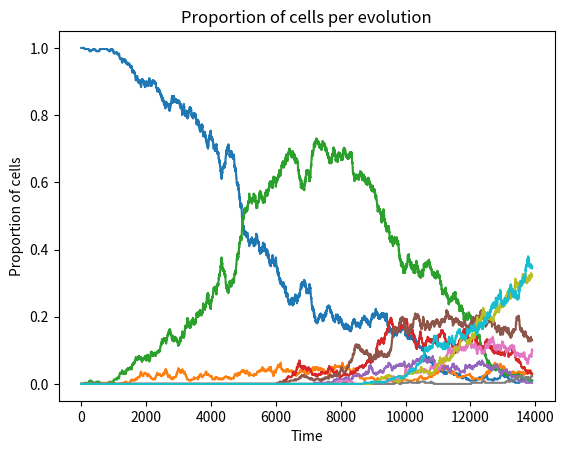
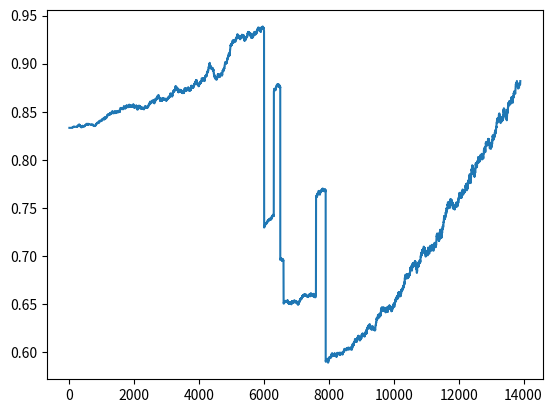

Reproduce these figures in Python, in order.
from typing import Optional
import numpy as np
import matplotlib.pyplot as plt


def growth_rate(best_gene_distance, evolutions):
    return 1/(1+0.1*best_gene_distance)

class EvolutiveCells:
    def __init__(self, type:int, first_evolution: Optional[int] = None, conditions = 0):

        self.type = type
        self.short_evolutions = [] # the first element is the adaptation, the second is the duration
        self.long_evolution = first_evolution
        self.growth_rate = growth_rate(abs(first_evolution - conditions), self.long_evolution)

    def get_growth_rate(self):
        return self.growth_rate

    def get_name(self):
        return self.name
    

    def update_cell(self, conditions, probability_to_evolve: float = 0.1, distance_mult:float = 1.1 ,probability_to_adapt: float = 0.1):
        best_distance, algebric_distance = abs(self.long_evolution-conditions), self.long_evolution-conditions
        if self.short_evolutions != []:
            best_adaptation = min(self.short_evolutions, key=lambda x:abs(x[0]-conditions))
            best_distance = min(best_distance, abs(best_adaptation[0]-conditions))
        self.growth_rate = growth_rate(best_distance, self.short_evolutions)
        for evolution in self.short_evolutions:
            if evolution[1] == 0:
                self.short_evolutions.remove(evolution)
            else:
               evolution[1] -= 1

            distance = abs(evolution[0]-self.long_evolution)
            if np.random.uniform(0,1) < probability_to_evolve/(distance_mult**distance):
                self.long_evolution = evolution[0]

        if np.random.uniform(0,1) < probability_to_adapt and self.long_evolution != conditions:
                if self.long_evolution < conditions:
                    self.short_evolutions.append([np.random.randint(self.long_evolution,conditions+1), 5])
                else:
                    self.short_evolutions.append([np.random.randint(conditions,self.long_evolution+1), 5])
    
    def copy(self, conditions):
        new_cell = EvolutiveCells(self.type,conditions)
        new_cell.short_evolutions = self.short_evolutions.copy()
        new_cell.long_evolution = self.long_evolution
        return new_cell
        
    def __str__(self):
        return f"Cell of type {self.type} has adaptation {self.short_evolutions} and long evolution {self.long_evolution}"
         

    

class EvolutiveSample:
    MAX_CONDITIONS = 9

    def __init__(self, cells:list[EvolutiveCells], nb_types:int):
        self.cells = cells
        self.n = len(cells)
        self.nb_types = nb_types
        self.cumulative_growth_rates = []
        self.conditions = None
        cumul = 0.
        for i in range(self.n):
            cumul += self.cells[i].growth_rate
            self.cumulative_growth_rates.append(cumul)

    def change_conditions(self, conditions):
        self.conditions = conditions
        for cell in self.cells:
            best_distance = abs(cell.long_evolution-conditions)
            if cell.short_evolutions != []:
                best_adaptation = min(cell.short_evolutions, key=lambda x:abs(x[0]-conditions))
                best_distance = min(best_distance, abs(best_adaptation[0]-conditions))
            cell.growth_rate = growth_rate(best_distance, cell.long_evolution)

    def get_proportions_per_type(self):
        return [sum([cell.type == i for cell in self.cells])/self.n for i in range(self.nb_types)]

    def get_mean_growth_rate(self):
        return sum([cell.growth_rate for cell in self.cells])/self.n
    
    def get_mean_growth_rate_by_type(self): 
        growth_rate_by_type = []
        for i in range(self.nb_types):
            if sum([cell.type == i for cell in self.cells]) != 0:
                growth_rate_by_type.append(sum([cell.growth_rate for cell in self.cells if cell.type == i])/sum([cell.type == i for cell in self.cells]))
            else:
                growth_rate_by_type.append(0)
        return growth_rate_by_type

    def get_cumulative_growth_rate(self):
        return self.cumulative_growth_rates[-1]
    
    def get_proportions_per_evolution(self):
        return [sum([cell.long_evolution == i for cell in self.cells])/self.n for i in range(self.MAX_CONDITIONS+1)]
    
    def get_propotions_per_evolution_and_type(self, type:int):
        assert type < self.nb_types
        return [sum([cell.long_evolution == i and cell.type == type for cell in self.cells])/self.n for i in range(self.MAX_CONDITIONS)]

    def update(self, birth_index, death_index, evolution_probabilty: float = 0.01, adaptation_probability: float = 0.01, distance_mult:float = 1.1):
        new_cell = self.cells[birth_index].copy(self.conditions)
        new_cell.update_cell(self.conditions, probability_to_evolve=evolution_probabilty, distance_mult=distance_mult, probability_to_adapt=adaptation_probability)
        for i in range(death_index, self.n):
            self.cumulative_growth_rates[i] += new_cell.growth_rate - self.cells[death_index].growth_rate
        self.cells[death_index] = new_cell

    def __str__(self):
        string = ""
        for cell in self.cells:
            string += str(cell) + "\n"
        
        return string


def Moran_process(sample:EvolutiveSample,conditions_profile:list[tuple[int, int]], evolution_probabilty: float = 0.01, adaptation_probability: float = 0.01, distance_mult:float = 1.1):
    proportions_type = [sample.get_proportions_per_type()]
    proportions_evolution = [sample.get_proportions_per_evolution()]
    growth_rate_by_type = [sample.get_mean_growth_rate_by_type()]
    growth_rates = [sample.get_mean_growth_rate()]
    for conditions, n in conditions_profile:
        sample.change_conditions(conditions)
        for i in range(n):
            birth_rate = np.random.uniform(0, sample.get_cumulative_growth_rate())
            birth_index = np.searchsorted(sample.cumulative_growth_rates, birth_rate)

            death_index = np.random.randint(sample.n)
            sample.update(birth_index, death_index, evolution_probabilty, adaptation_probability, distance_mult)
            proportions_type.append(sample.get_proportions_per_type())
            proportions_evolution.append(sample.get_proportions_per_evolution())
            growth_rate_by_type.append(sample.get_mean_growth_rate_by_type())
            growth_rates.append(sample.get_mean_growth_rate())

    return proportions_evolution, proportions_type, growth_rate_by_type, growth_rates




def main(first_evolution, numbers, conditions_profile:list[tuple[int, int]], probabilities: Optional[list[float]] = None):
    assert len(first_evolution) == len(numbers)
    cells = []
    initial_conditions = conditions_profile[0][0]
    for i in range(len(first_evolution)):
        for j in range(numbers[i]):
            cells.append(EvolutiveCells(i, first_evolution[i], initial_conditions))
    sample = EvolutiveSample(cells, len(first_evolution),)
    print(str(sample))

    if probabilities !=None:
        proportion_evolution, proportions_type, growth_rate_by_type, mean_growth_rates  = Moran_process(sample, conditions_profile, probabilities[0], probabilities[1], probabilities[2])
    else:
        proportions_type, proportion_evolution, growth_rate_by_type, mean_growth_rates  = Moran_process(sample, conditions_profile)
    print(str(sample))
    growth_rate_evolution_per_type = np.array(growth_rate_by_type).T
    growth_rate_evolution_per_type = growth_rate_evolution_per_type- np.array(mean_growth_rates)
    plt.figure()
    plt.plot(proportion_evolution, label = [f"Type {i}" for i in range(10)])
    plt.xlabel("Time")
    plt.ylabel("Proportion of cells")
    plt.title("Proportion of cells per evolution")
    plt.show()
    plt.figure()
    plt.plot(mean_growth_rates)
    plt.show()

probabilities = [0.2, 0.05, 1.1]
first_evolution = [0]
numbers = [300]
conditions_profile = [(2, 6000), (5, 300), (3, 200), (6, 100), (7, 1000), (5, 300), (9, 6000)]
main(first_evolution, numbers, conditions_profile,probabilities)